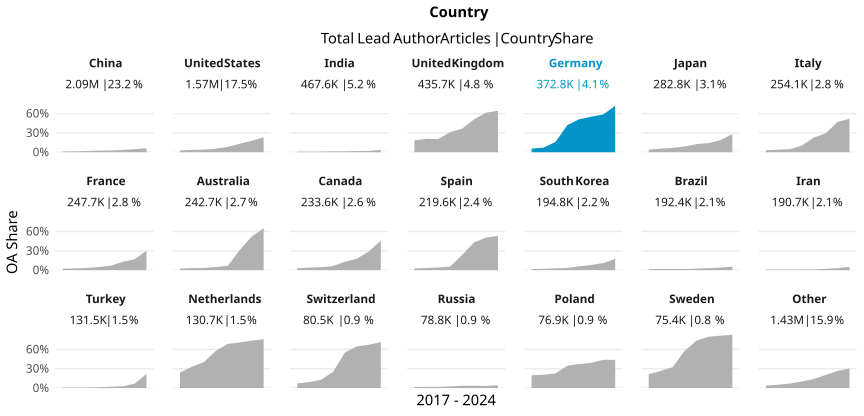

The file beside this chart, header and first rows:
country_name_fct, cr_year, articles, cc_total, prop
China, '17, 160560, 1898, 0.01182
China, '18, 191233, 2819, 0.01474
China, '19, 220812, 4219, 0.01911
China, '20, 245688, 6166, 0.0251
China, '21, 269304, 7686, 0.02854
China, '22, 310859, 11234, 0.03614
China, '23, 339475, 16015, 0.04718
China, '24, 348757, 21725, 0.06229
United States, '17, 203050, 5902, 0.02907
United States, '18, 203427, 7165, 0.03522
United States, '19, 203760, 8444, 0.04144
United States, '20, 211872, 11780, 0.0556
United States, '21, 208426, 17341, 0.0832
United States, '22, 189548, 25087, 0.1324
United States, '23, 181545, 32300, 0.1779
United States, '24, 171298, 39663, 0.2315
India, '17, 40225, 430, 0.01069
India, '18, 43621, 420, 0.009628
India, '19, 46053, 480, 0.01042
India, '20, 56553, 781, 0.01381
India, '21, 67901, 983, 0.01448
India, '22, 70497, 1326, 0.01881
India, '23, 73319, 1525, 0.0208
India, '24, 69386, 2480, 0.03574
United Kingdom, '17, 57365, 10604, 0.1849
United Kingdom, '18, 56503, 11807, 0.209
United Kingdom, '19, 57270, 11671, 0.2038
United Kingdom, '20, 59858, 18742, 0.3131
United Kingdom, '21, 59111, 21687, 0.3669
United Kingdom, '22, 52016, 26587, 0.5111
United Kingdom, '23, 48270, 29614, 0.6135
United Kingdom, '24, 45262, 29164, 0.6443
Germany, '17, 48588, 2743, 0.05645
Germany, '18, 48811, 3513, 0.07197
Germany, '19, 47768, 7614, 0.1594
Germany, '20, 49442, 20862, 0.4219
Germany, '21, 51254, 26297, 0.5131
Germany, '22, 44207, 24380, 0.5515
Germany, '23, 43013, 25233, 0.5866
Germany, '24, 39735, 28622, 0.7203
Japan, '17, 38059, 1612, 0.04236
Japan, '18, 36376, 2024, 0.05564
Japan, '19, 35930, 2414, 0.06719
Japan, '20, 37339, 3369, 0.09023
Japan, '21, 37131, 4671, 0.1258
Japan, '22, 34276, 4900, 0.143
Japan, '23, 32189, 6038, 0.1876
Japan, '24, 31502, 8884, 0.282
Italy, '17, 30987, 992, 0.03201
Italy, '18, 31549, 1240, 0.0393
Italy, '19, 31014, 1466, 0.04727
Italy, '20, 35668, 3702, 0.1038
Italy, '21, 33895, 7705, 0.2273
Italy, '22, 30329, 8888, 0.2931
Italy, '23, 30082, 14141, 0.4701
Italy, '24, 30540, 15890, 0.5203
France, '17, 33770, 772, 0.02286
France, '18, 33131, 886, 0.02674
France, '19, 31579, 1102, 0.0349
France, '20, 32785, 1576, 0.04807
... 108 more rows
